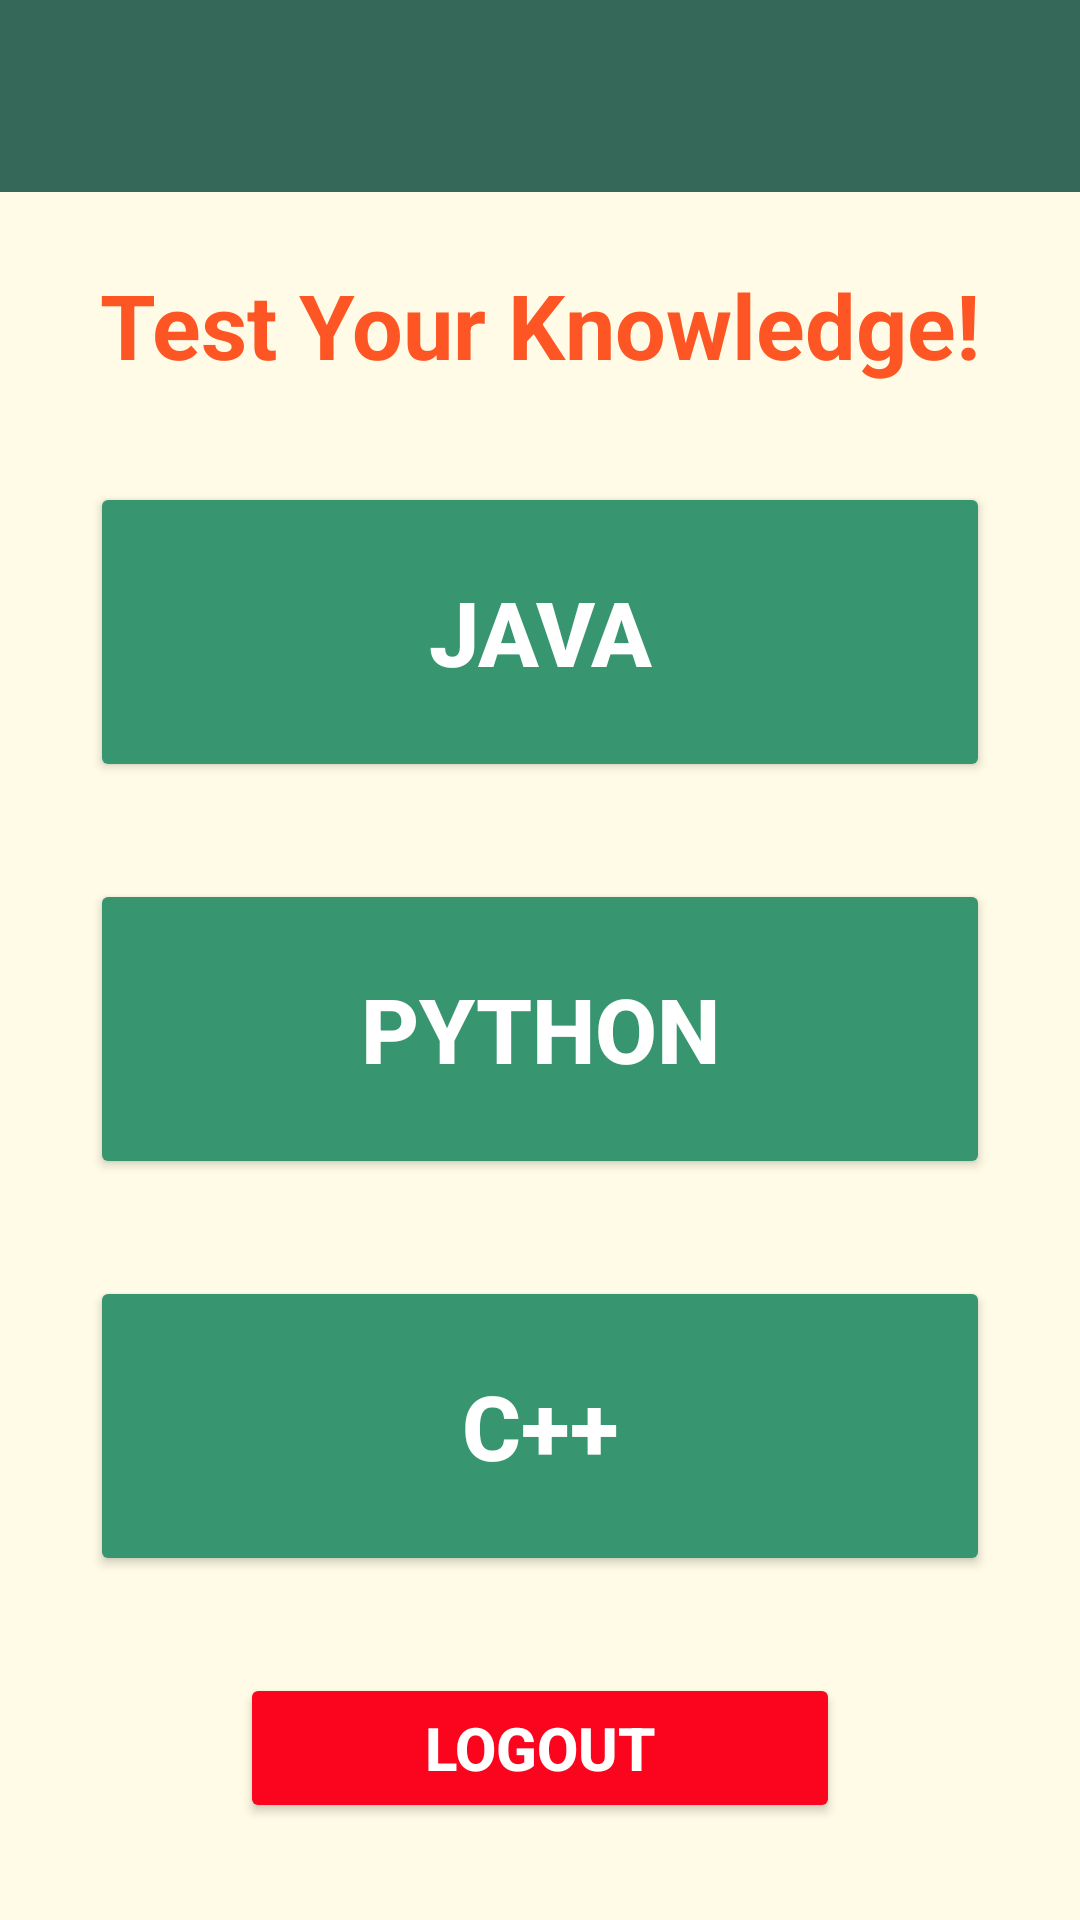

Produce the Android XML layout that renders to this screen, including the resource entries it uses.
<!-- AndroidManifest.xml: application theme Theme.QuizMania -->
<!-- res/layout/activity_home.xml -->
<?xml version="1.0" encoding="utf-8"?>
<androidx.constraintlayout.widget.ConstraintLayout xmlns:android="http://schemas.android.com/apk/res/android"
    xmlns:app="http://schemas.android.com/apk/res-auto"
    xmlns:tools="http://schemas.android.com/tools"
    android:id="@+id/main"
    android:layout_width="match_parent"
    android:layout_height="match_parent"
    android:background="#FFFBE6"
    tools:context=".home">

    <androidx.appcompat.widget.Toolbar
        android:id="@+id/toolbar"
        android:layout_width="0dp"
        android:layout_height="wrap_content"
        android:background="#356859"
        android:theme="@style/ThemeOverlay.AppCompat.Dark.ActionBar"
        android:title="Quiz Home"
        android:titleTextColor="@android:color/white"
        app:layout_constraintTop_toTopOf="parent"
        app:layout_constraintStart_toStartOf="parent"
        app:layout_constraintEnd_toEndOf="parent" />

    
    <TextView
        android:id="@+id/quiz_title"
        android:layout_width="wrap_content"
        android:layout_height="wrap_content"
        android:text="Test Your Knowledge!"
        android:textSize="30sp"
        android:textColor="#FD5523"
        android:fontFamily="sans-serif"
        android:textStyle="bold"
        app:layout_constraintTop_toBottomOf="@id/toolbar"
        app:layout_constraintStart_toStartOf="parent"
        app:layout_constraintEnd_toEndOf="parent"
        android:layout_marginTop="24dp" />

    
    <Button
        android:id="@+id/btn_java"
        android:layout_width="300dp"
        android:layout_height="100dp"
        android:backgroundTint="#37966F"
        android:text="Java"
        android:textSize="30dp"
        android:textColor="@android:color/white"
        android:textStyle="bold"
        app:layout_constraintTop_toBottomOf="@id/quiz_title"
        app:layout_constraintStart_toStartOf="parent"
        app:layout_constraintEnd_toEndOf="parent"
        app:layout_constraintBottom_toTopOf="@id/btn_python"
        android:layout_marginTop="16dp"
        app:layout_constraintHeight_percent="0.15" />

    
    <Button
        android:id="@+id/btn_python"
        android:layout_width="300dp"
        android:layout_height="100dp"
        android:backgroundTint="#37966F"
        android:text="Python"
        android:textSize="30dp"
        android:textColor="@android:color/white"
        android:textStyle="bold"
        app:layout_constraintTop_toBottomOf="@id/btn_java"
        app:layout_constraintStart_toStartOf="parent"
        app:layout_constraintEnd_toEndOf="parent"
        app:layout_constraintBottom_toTopOf="@id/btn_cpp"
        android:layout_marginTop="16dp"
        app:layout_constraintHeight_percent="0.15" />

    
    <Button
        android:id="@+id/btn_cpp"
        android:layout_width="300dp"
        android:layout_height="100dp"
        android:backgroundTint="#37966F"
        android:text="C++"
        android:textSize="30dp"
        android:textColor="@android:color/white"
        android:textStyle="bold"
        app:layout_constraintTop_toBottomOf="@id/btn_python"
        app:layout_constraintStart_toStartOf="parent"
        app:layout_constraintEnd_toEndOf="parent"
        app:layout_constraintBottom_toTopOf="@id/btn_logout"
        android:layout_marginTop="16dp"
        app:layout_constraintHeight_percent="0.15" />

    
    <Button
        android:id="@+id/btn_logout"
        android:layout_width="200dp"
        android:layout_height="50dp"
        android:backgroundTint="#FB051E"
        android:text="Logout"
        android:textSize="20dp"
        android:textColor="@android:color/white"
        android:textStyle="bold"
        app:layout_constraintTop_toBottomOf="@id/btn_cpp"
        app:layout_constraintStart_toStartOf="parent"
        app:layout_constraintEnd_toEndOf="parent"
        app:layout_constraintBottom_toBottomOf="parent"
        android:layout_marginTop="16dp"
        android:layout_marginBottom="16dp"
        app:layout_constraintHeight_percent="0.15" />

</androidx.constraintlayout.widget.ConstraintLayout>
<!-- resources referenced by this layout -->
<resources>
  <style name="Theme.QuizMania" parent="Base.Theme.QuizMania" />
  <style name="Base.Theme.QuizMania" parent="Theme.Material3.DayNight.NoActionBar">
          
          
      </style>
</resources>
